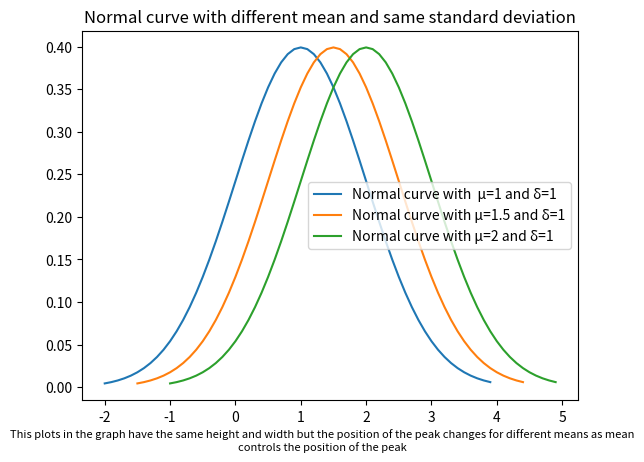

Reproduce this figure in Python.
import numpy as np
import matplotlib.pyplot as plt

txt1="This plots in the graph have the same position of the peak but different heights and widths as the standard deviation changes and that controls the width and height of the peak"
txt2="This plots in the graph have the same height and width but the position of the peak changes for different means as mean controls the position of the peak"

def normal_func(x, mean, std):
    y = 1/(std * np.sqrt(2 * np.pi)) * np.exp( - (x - mean)**2 / (2 * std**2)) 
    return y


def same_mean(m):
    s1,s2,s3=1,1.5,2 #different standard deviations
    #values of x for different values of standard deviation
    xsm1=np.arange(m-3*s1, m+3*s1, 0.1) 
    xsm2=np.arange(m-3*s2, m+3*s2, 0.1)
    xsm3=np.arange(m-3*s3, m+3*s3, 0.1)
    #values of y for each points of x
    ysm1=normal_func(xsm1,m,s1)
    ysm2=normal_func(xsm2,m,s2)
    ysm3=normal_func(xsm3,m,s3)
    #plotting the plots for different values of standard deviation with the same mean 
    plt.plot(xsm1, ysm1, label=f"Normal curve with μ={m} and δ={s1}")
    plt.plot(xsm2, ysm2, label=f"Normal curve with μ={m} and δ={s2}")
    plt.plot(xsm3, ysm3, label=f"Normal curve with μ={m} and δ={s3}")
    plt.legend()
    plt.title("Normal curve with same mean and different standard deviation")
    plt.figtext(0.5, 0.01, txt1, wrap=True, horizontalalignment='center', fontsize=8)
    plt.show()
    plt.close()

def same_std(s):
    m1,m2,m3=1,1.5,2 # different means
    #values of x for different values of mean
    xsm1=np.arange(m1-3*s, m1+3*s, 0.1)
    xsm2=np.arange(m2-3*s, m2+3*s, 0.1)
    xsm3=np.arange(m3-3*s, m3+3*s, 0.1)
    #values of y for each points of x
    ysm1=normal_func(xsm1,m1,s)
    ysm2=normal_func(xsm2,m2,s)
    ysm3=normal_func(xsm3,m3,s)
    #plotting the plots for different values of mean with the same standard deviation
    plt.plot(xsm1, ysm1, label=f"Normal curve with  μ={m1} and δ={s}")
    plt.plot(xsm2, ysm2, label=f"Normal curve with μ={m2} and δ={s}")
    plt.plot(xsm3, ysm3, label=f"Normal curve with μ={m3} and δ={s}")
    plt.figtext(0.5, 0.01, txt2, wrap=True, horizontalalignment='center', fontsize=8)
    plt.legend()
    plt.title("Normal curve with different mean and same standard deviation")
    plt.show()

same_mean(0)
same_std(1)



#smds
#dmss